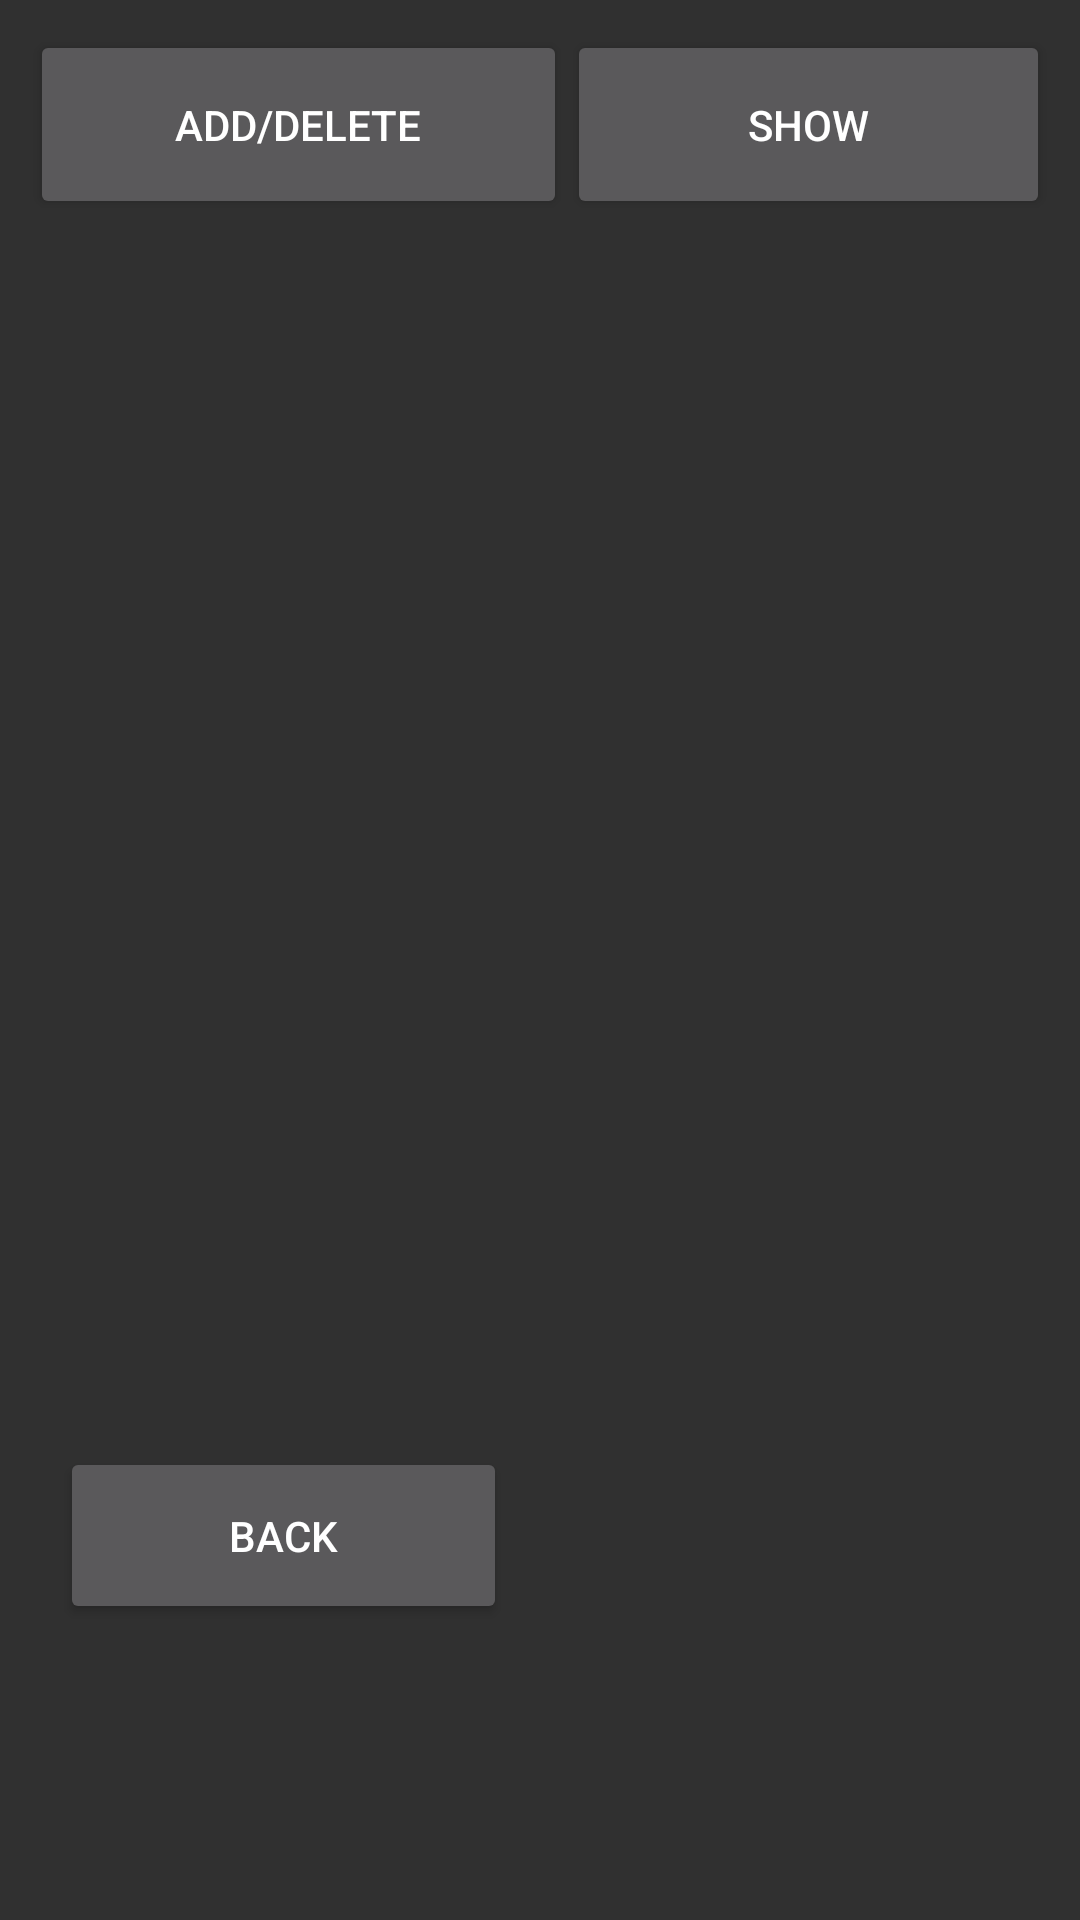

Produce the Android XML layout that renders to this screen, including the resource entries it uses.
<!-- AndroidManifest.xml: application theme AppTheme -->
<!-- res/layout/student_teacher.xml -->
<?xml version="1.0" encoding="utf-8"?>
<LinearLayout xmlns:android="http://schemas.android.com/apk/res/android"
    android:orientation="vertical" android:layout_width="match_parent"
    android:layout_height="match_parent"
    android:weightSum="1">

    <LinearLayout
        android:orientation="horizontal"
        android:layout_width="match_parent"
        android:layout_height="61dp"
        android:layout_weight="0.06"
        android:layout_margin="10dp">

        <Button
            android:text="Add/Delete"
            android:layout_width="wrap_content"
            android:id="@+id/button2"
            android:layout_weight="1"
            android:layout_height="63dp" />

        <Button
            android:text="Show"
            android:layout_width="wrap_content"
            android:layout_height="63dp"
            android:id="@+id/button5"
            android:layout_weight="1" />
    </LinearLayout>

    <FrameLayout
        android:layout_width="match_parent"
        android:layout_height="303dp"
        android:layout_weight="0.44">

    </FrameLayout>

    <Button
        android:text="Back"
        android:layout_width="149dp"
        android:layout_height="59dp"
        android:id="@+id/button6"
        android:layout_margin="20dp" />

</LinearLayout>
<!-- resources referenced by this layout -->
<resources>
  <style name="AppTheme" parent="Theme.AppCompat.NoActionBar">
          
          <item name="colorPrimary">@color/colorPrimary</item>
          <item name="colorPrimaryDark">@color/colorPrimaryDark</item>
          <item name="colorAccent">@color/colorAccent</item>
      </style>
  <color name="colorPrimary">#0a1052</color>
  <color name="colorPrimaryDark">#0a1052</color>
  <color name="colorAccent">#f21118</color>
</resources>
